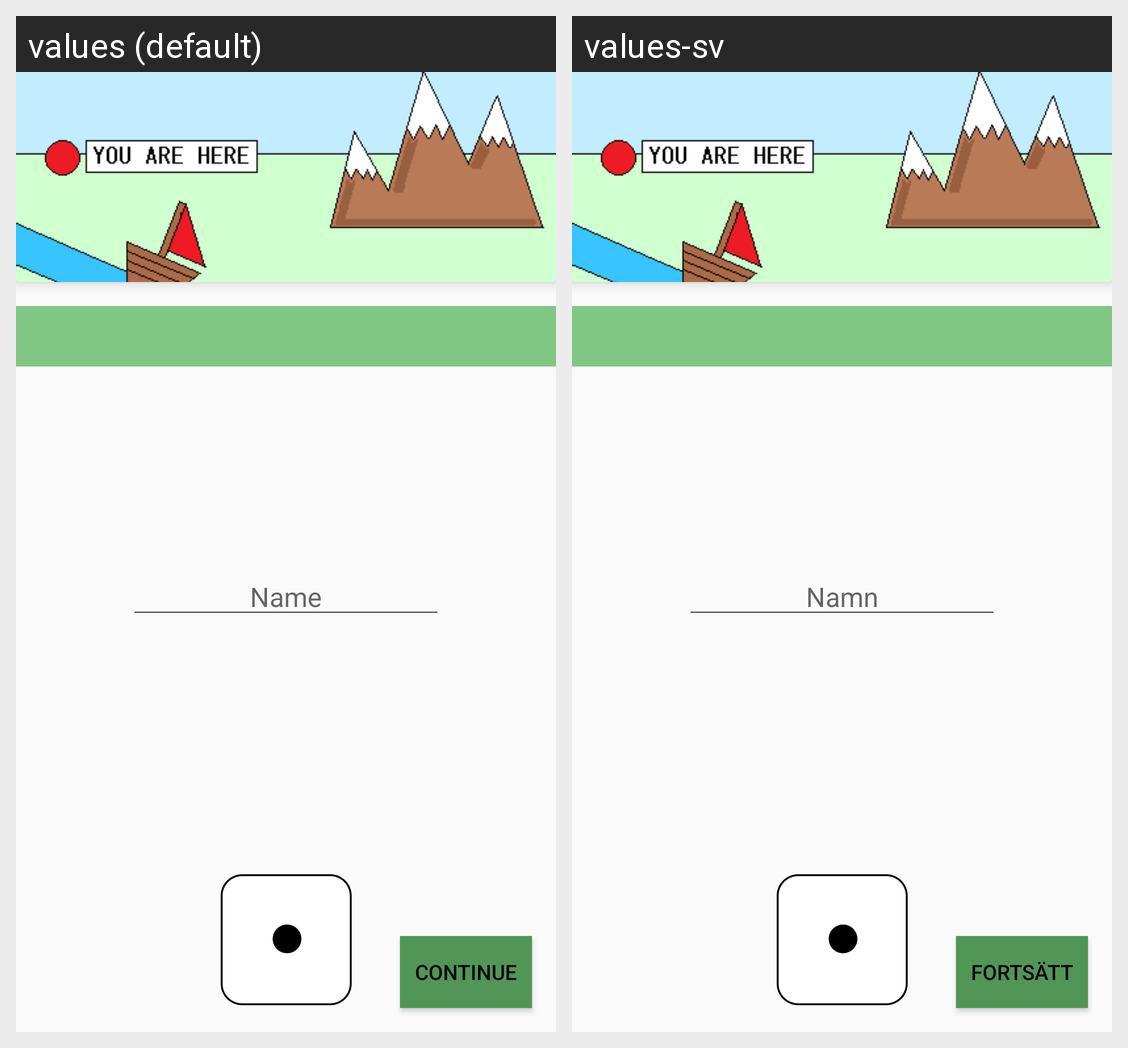

Strings drawn on this Android screen and how each of the app's shown locales translates them:
Android screen res/layout/activity_main.xml rendered under 2 locales, left to right: values (default), values-sv. Device: Nexus 5 (rendered at 1080×1920; each locale shown at half size, 540×960, under a caption strip naming it); theme AppTheme.
Strings drawn on this screen, with the default value and each locale's value (text and hints the layout hard-codes, and strings that could not be matched under every locale, appear in the picture but are not listed):

name
  values: Name
  values-sv: Namn

continue_button
  values: Continue
  values-sv: Fortsätt
